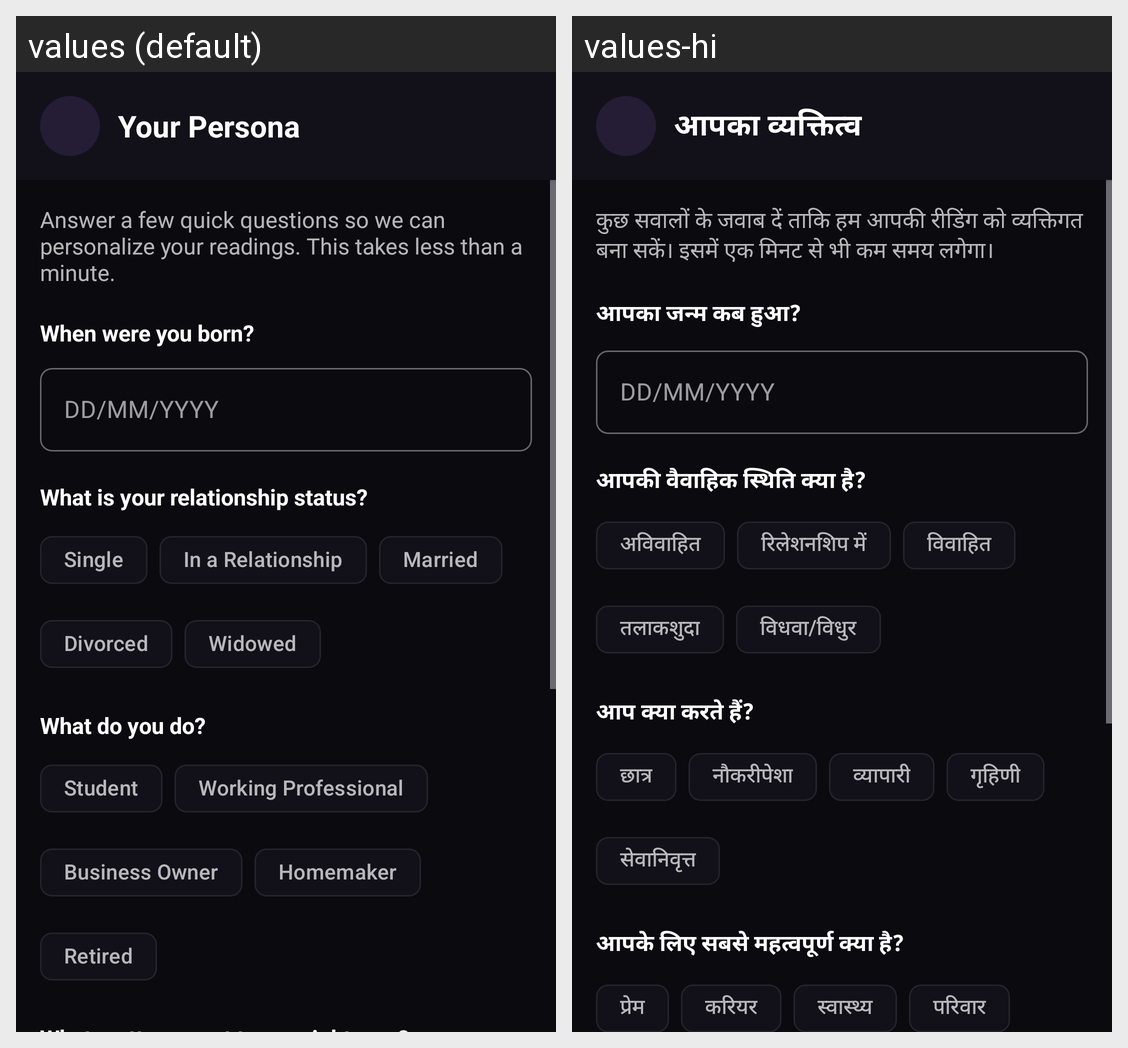

Here is an Android app screen in its default locale and in the app's own translations. Write out the translated-string differences for the strings that appear on this screen.
Android screen res/layout/activity_persona.xml rendered under 2 locales, left to right: values (default), values-hi. Device: Nexus 5 (rendered at 1080×1920; each locale shown at half size, 540×960, under a caption strip naming it); theme Theme.Astroapp.
Strings drawn on this screen, with the default value and each locale's value (text and hints the layout hard-codes, and strings that could not be matched under every locale, appear in the picture but are not listed):

persona_title
  values: Your Persona
  values-hi: आपका व्यक्तित्व

persona_subtitle
  values: Answer a few quick questions so we can personalize your readings. This takes less than a minute.
  values-hi: कुछ सवालों के जवाब दें ताकि हम आपकी रीडिंग को व्यक्तिगत बना सकें। इसमें एक मिनट से भी कम समय लगेगा।

persona_q_dob
  values: When were you born?
  values-hi: आपका जन्म कब हुआ?

persona_dob_hint
  values: DD/MM/YYYY
  values-hi: DD/MM/YYYY

persona_q_relationship
  values: What is your relationship status?
  values-hi: आपकी वैवाहिक स्थिति क्या है?

persona_rel_single
  values: Single
  values-hi: अविवाहित

persona_rel_relationship
  values: In a Relationship
  values-hi: रिलेशनशिप में

persona_rel_married
  values: Married
  values-hi: विवाहित

persona_rel_divorced
  values: Divorced
  values-hi: तलाकशुदा

persona_rel_widowed
  values: Widowed
  values-hi: विधवा/विधुर

persona_q_occupation
  values: What do you do?
  values-hi: आप क्या करते हैं?

persona_occ_student
  values: Student
  values-hi: छात्र

persona_occ_professional
  values: Working Professional
  values-hi: नौकरीपेशा

persona_occ_business
  values: Business Owner
  values-hi: व्यापारी

persona_occ_homemaker
  values: Homemaker
  values-hi: गृहिणी

persona_occ_retired
  values: Retired
  values-hi: सेवानिवृत्त
